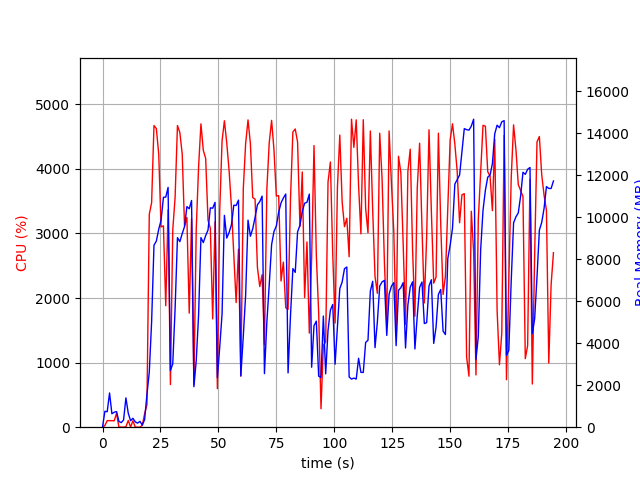

Values plotted in this chart, from the file beside it:
elapsed_time, nproc, cpu, mem_real, mem_virtual
4.100799560546875e-05, 1, 0.0, 14.75, 3192
1.006, 10, 25.8, 756.6, 3549
2.016, 4, 101.2, 737.9, 2777
3.023, 11, 102.1, 1631, 5882
4.033, 3, 100.1, 640.1, 2356
5.041, 3, 100.3, 713.1, 2356
6.049, 4, 215.9, 745.7, 3045
7.059, 3, 2.0, 275.3, 1828
8.067, 3, 2.0, 218.8, 1772
9.074, 3, 1.0, 342.1, 1887
10.08, 13, 5.9, 1397, 5494
11.09, 6, 104.2, 668.8, 3017
12.1, 3, 2.0, 305.4, 1900
13.11, 3, 99.2, 426.6, 2014
14.12, 3, 1.0, 253.5, 1835
15.13, 3, 0.0, 194.1, 1798
16.13, 3, 0.0, 278.3, 1932
17.14, 1, 28.7, 102.5, 718.7
18.15, 1, 207.3, 357.4, 4254
19.16, 1, 349.8, 1556, 9138
20.17, 1, 3296, 2625, 9178
21.18, 1, 3475, 5026, 11084
22.2, 1, 4670, 8669, 19982
23.22, 1, 4623, 8869, 20313
24.25, 1, 4228, 9433, 20313
25.26, 1, 3100, 9856, 20377
26.27, 1, 3118, 10953, 20457
27.28, 1, 1881, 10964, 20457
28.29, 1, 3367, 11425, 20457
29.29, 1, 660.5, 2699, 21065
30.3, 1, 3055, 3019, 20553
31.31, 1, 3558, 5644, 20553
32.33, 1, 4671, 9031, 20842
33.35, 1, 4563, 8841, 21053
34.38, 1, 4231, 9219, 21053
35.39, 1, 3113, 9558, 21053
36.4, 1, 3248, 10511, 21053
37.41, 1, 1765, 10408, 21053
38.42, 1, 3229, 10800, 21053
39.43, 1, 657.7, 1929, 21053
40.43, 1, 3061, 3175, 21053
41.44, 1, 4024, 5322, 21053
42.46, 1, 4696, 9034, 21352
43.49, 1, 4286, 8796, 21352
44.51, 1, 4160, 9124, 21352
45.52, 1, 3203, 9395, 21352
46.53, 1, 3078, 10450, 21352
47.54, 1, 1676, 10433, 21352
48.55, 1, 3180, 10714, 21352
49.56, 1, 596.4, 2360, 21352
50.56, 1, 3350, 3807, 21352
51.58, 1, 4431, 5394, 21352
52.59, 1, 4744, 10091, 21664
53.61, 1, 4399, 9011, 21680
54.63, 1, 3966, 9282, 21680
55.64, 1, 3407, 9650, 21680
56.65, 1, 2660, 10576, 21680
57.65, 1, 1929, 10565, 21680
58.67, 1, 2756, 10819, 21680
59.68, 1, 791.1, 2443, 21680
... 133 more rows
